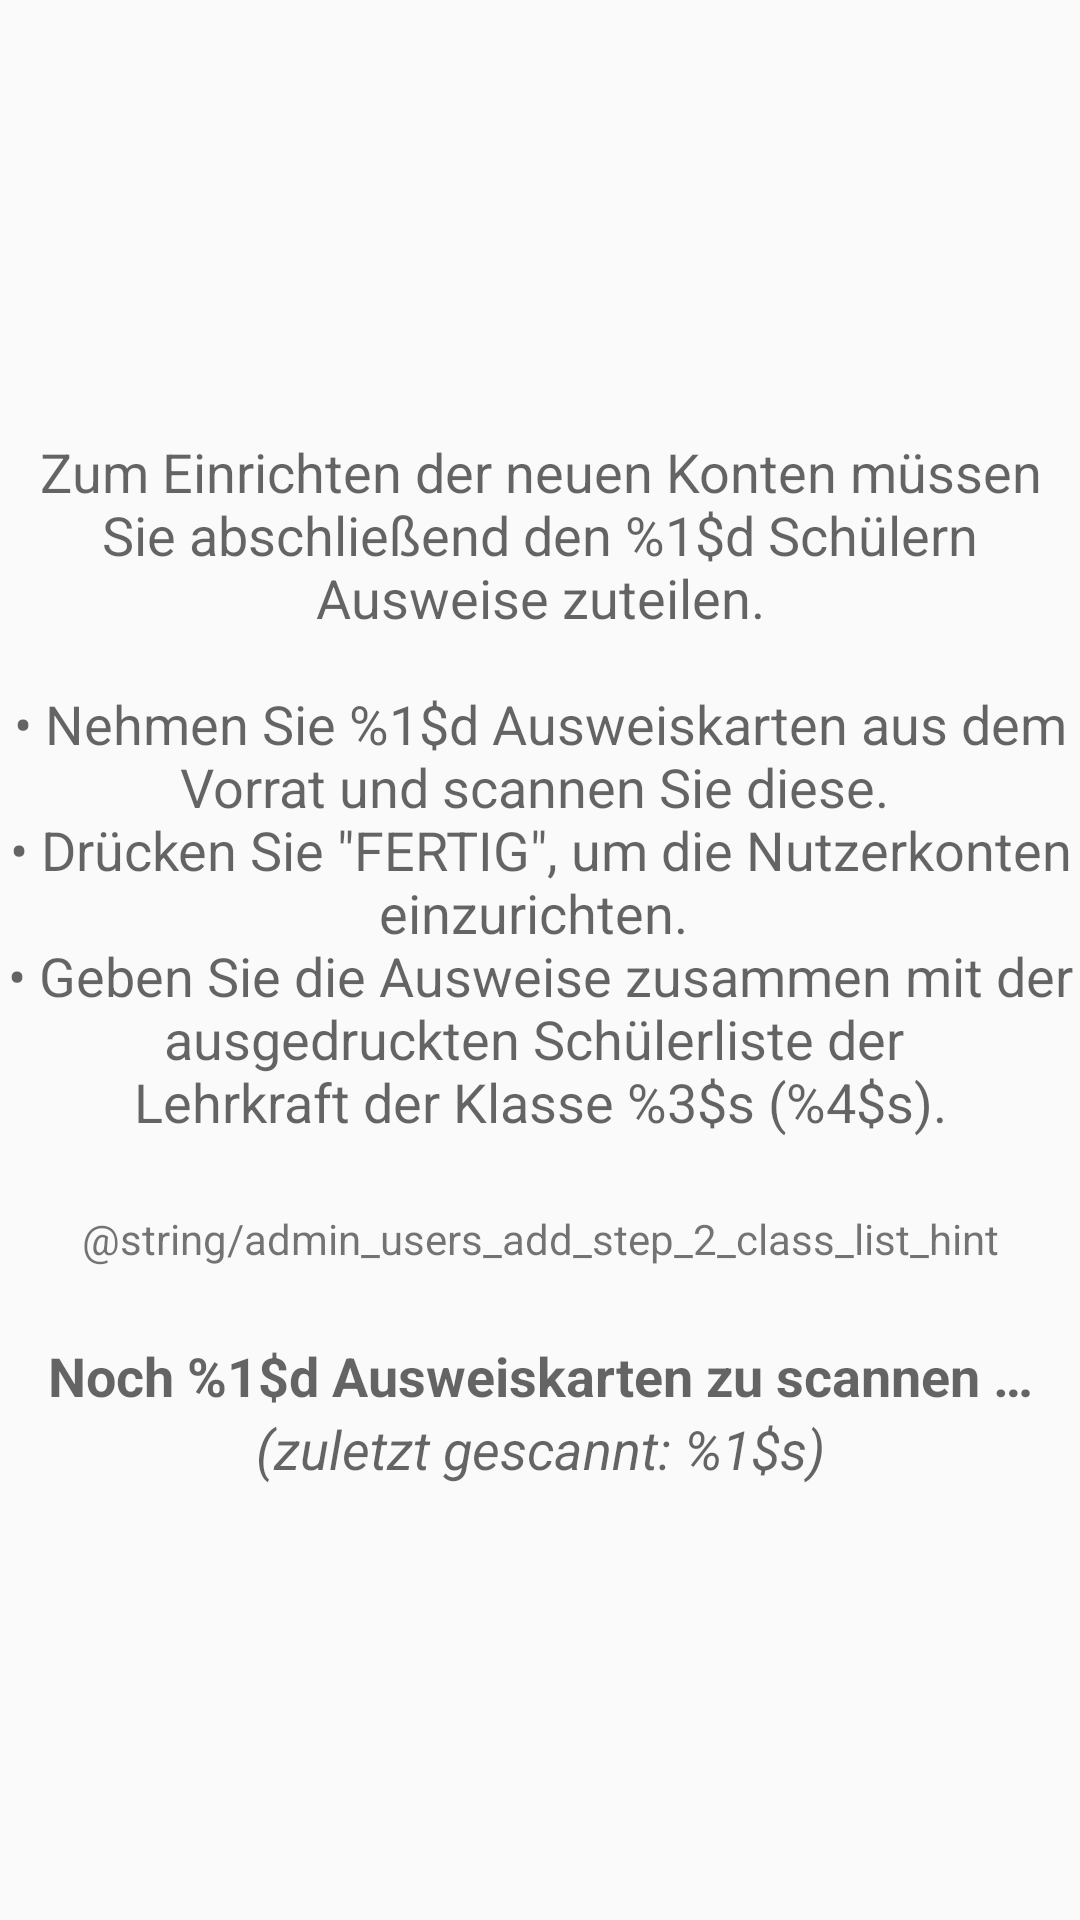

Produce the Android XML layout that renders to this screen, including the resource entries it uses.
<!-- AndroidManifest.xml: application theme AppTheme -->
<!-- res/layout/admin_users_add_step_2.xml -->
<?xml version="1.0" encoding="utf-8"?>
<LinearLayout
    xmlns:android="http://schemas.android.com/apk/res/android"
    android:layout_width="match_parent"
    android:layout_height="match_parent"
    android:layout_margin="24dp"
    android:gravity="center"
    android:orientation="vertical">

    <TextView
        android:id="@+id/admin_users_add_step_2_explanation"
        android:layout_width="match_parent"
        android:layout_height="wrap_content"
        android:layout_marginBottom="24dp"
        android:gravity="center"
        android:text="@string/admin_users_add_step_2_explanation_pupil_2"
        android:textAppearance="?android:attr/textAppearanceMedium" />

    <TextView
        android:id="@+id/admin_users_add_step_2_class_list_hint"
        android:layout_width="match_parent"
        android:layout_height="wrap_content"
        android:layout_marginBottom="24dp"
        android:gravity="center"
        android:text="@string/admin_users_add_step_2_class_list_hint"
        android:textAppearance="?android:attr/textAppearanceSmall" />

    <TextView
        android:id="@+id/admin_users_add_step_2_status"
        android:layout_width="match_parent"
        android:layout_height="wrap_content"
        android:gravity="center"
        android:text="@string/admin_users_add_step_2_status_n"
        android:textAppearance="?android:attr/textAppearanceMedium"
        android:textStyle="bold" />

    <TextView
        android:id="@+id/admin_users_add_step_2_idcard"
        android:layout_width="match_parent"
        android:layout_height="wrap_content"
        android:gravity="center"
        android:text="@string/admin_users_add_step_2_idcard"
        android:textAppearance="?android:attr/textAppearanceMedium"
        android:textStyle="italic" />

</LinearLayout>
<!-- resources referenced by this layout -->
<resources>
  <string name="admin_users_add_step_2_explanation_pupil_2">
          Zum Einrichten der neuen Konten müssen Sie abschließend den %1$d Schülern Ausweise zuteilen.\n
          \n• Nehmen Sie %1$d Ausweiskarten aus dem Vorrat und scannen Sie diese.
          \n• Drücken Sie \"FERTIG\", um die Nutzerkonten einzurichten.
          \n• Geben Sie die Ausweise zusammen mit der ausgedruckten Schülerliste der
          \nLehrkraft der Klasse %3$s (%4$s).
      </string>
  <string name="admin_users_add_step_2_idcard">(zuletzt gescannt: %1$s)</string>
  <string name="admin_users_add_step_2_status_n">Noch %1$d Ausweiskarten zu scannen …</string>
  <style name="AppTheme" parent="@style/Theme.Design.Light.NoActionBar">
          <item name="colorPrimary">@color/color_primary</item>
          <item name="colorPrimaryDark">@color/color_primary_dark</item>
      </style>
  <color name="color_primary">#71ada3</color>
  <color name="color_primary_dark">#377a6f</color>
</resources>
